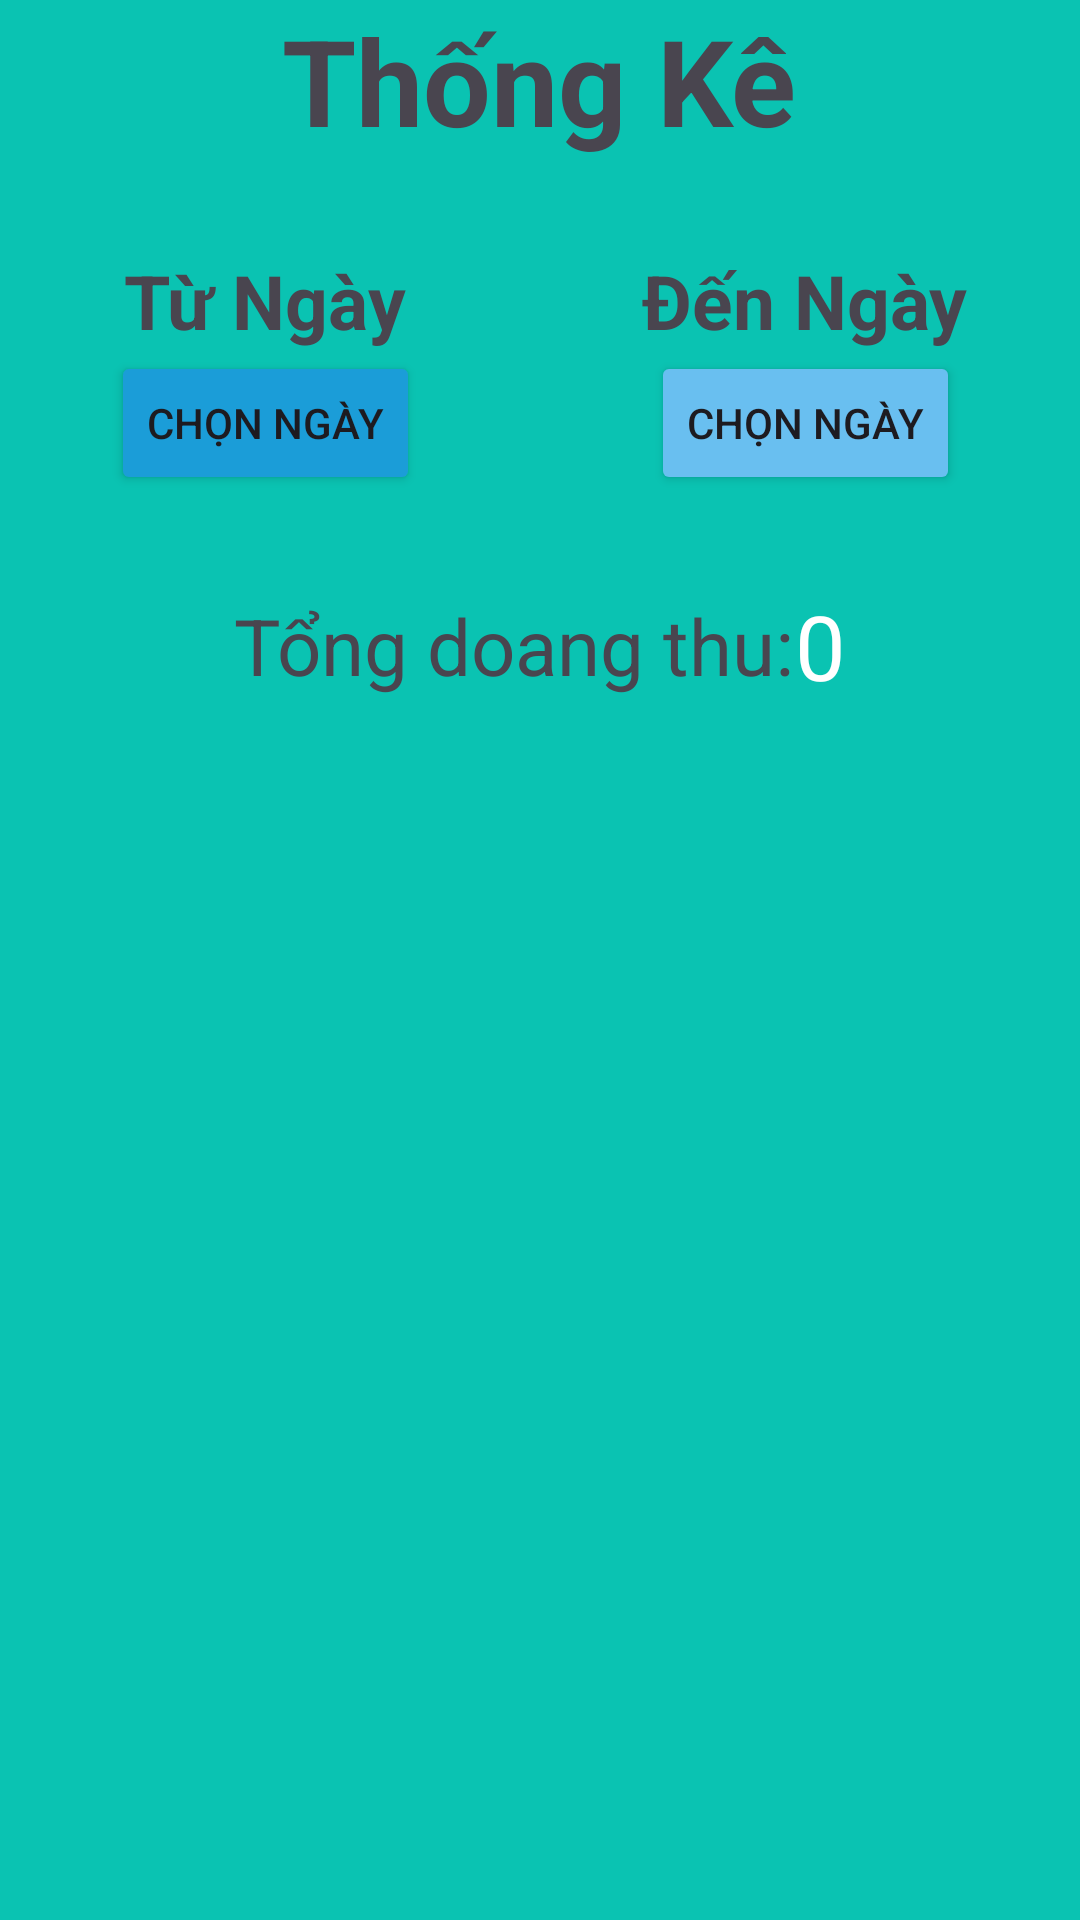

Produce the Android XML layout that renders to this screen, including the resource entries it uses.
<!-- AndroidManifest.xml: application theme Theme.Nhom11_Duan1 -->
<!-- res/layout/thongke.xml -->
<?xml version="1.0" encoding="utf-8"?>
<LinearLayout xmlns:android="http://schemas.android.com/apk/res/android"
    android:layout_width="match_parent"
    android:layout_height="match_parent"
    android:background="@color/danhmuc"
    android:orientation="vertical">
    <TextView
        android:layout_width="wrap_content"
        android:layout_height="wrap_content"
        android:text="Thống Kê"
        android:layout_gravity="center"
        android:textSize="40dp"
        android:textStyle="bold"/>
    <LinearLayout
        android:layout_width="match_parent"
        android:layout_height="wrap_content"
        android:layout_marginTop="30dp"
        android:layout_marginBottom="30dp"
        android:orientation="horizontal"
        android:weightSum="2">
        <LinearLayout
            android:layout_width="wrap_content"
            android:layout_height="wrap_content"
            android:layout_weight="1"
            android:orientation="vertical"
            android:gravity="center">
            <TextView
                android:layout_width="wrap_content"
                android:layout_height="wrap_content"
                android:text="Từ Ngày"
                android:textSize="25dp"
                android:textStyle="bold"/>
            <Button
                android:id="@+id/start_date_button"
                android:layout_width="wrap_content"
                android:layout_height="wrap_content"
                android:layout_weight="1"
                android:text="Chọn Ngày"
                android:backgroundTint="#1B9DD8"/>
        </LinearLayout>
        <LinearLayout
            android:layout_width="wrap_content"
            android:layout_height="wrap_content"
            android:layout_weight="1"
            android:orientation="vertical"
            android:gravity="center">
            <TextView
                android:textSize="25dp"
                android:textStyle="bold"
                android:layout_width="wrap_content"
                android:layout_height="wrap_content"
                android:text="Đến Ngày"/>
            <Button
            android:id="@+id/end_date_button"
            android:layout_width="wrap_content"
            android:layout_height="wrap_content"
            android:layout_weight="1"
            android:text="Chọn Ngày"
                android:backgroundTint="@color/dangnhap"/>
        </LinearLayout>

    </LinearLayout>
  <LinearLayout
      android:layout_width="match_parent"
      android:layout_height="wrap_content"
      android:orientation="horizontal"
      android:gravity="center"
      >
      <TextView
          android:layout_width="wrap_content"
          android:layout_height="match_parent"
          android:gravity="center"
          android:textSize="26dp"
          android:text="Tổng doang thu:"/>
      <TextView
          android:id="@+id/text_view"
          android:layout_width="wrap_content"
          android:layout_height="wrap_content"
          android:text="0"
          android:textColor="@color/white"
          android:textSize="30dp"
          android:layout_gravity="center"/>
  </LinearLayout>

</LinearLayout>
<!-- resources referenced by this layout -->
<resources>
  <color name="dangnhap">#69bff0</color>
  <color name="danhmuc">#0AC3B2</color>
  <color name="white">#FFFFFFFF</color>
  <style name="Theme.Nhom11_Duan1" parent="Base.Theme.Nhom11_Duan1" />
  <style name="Base.Theme.Nhom11_Duan1" parent="Theme.Material3.DayNight.NoActionBar">
          
          
      </style>
</resources>
